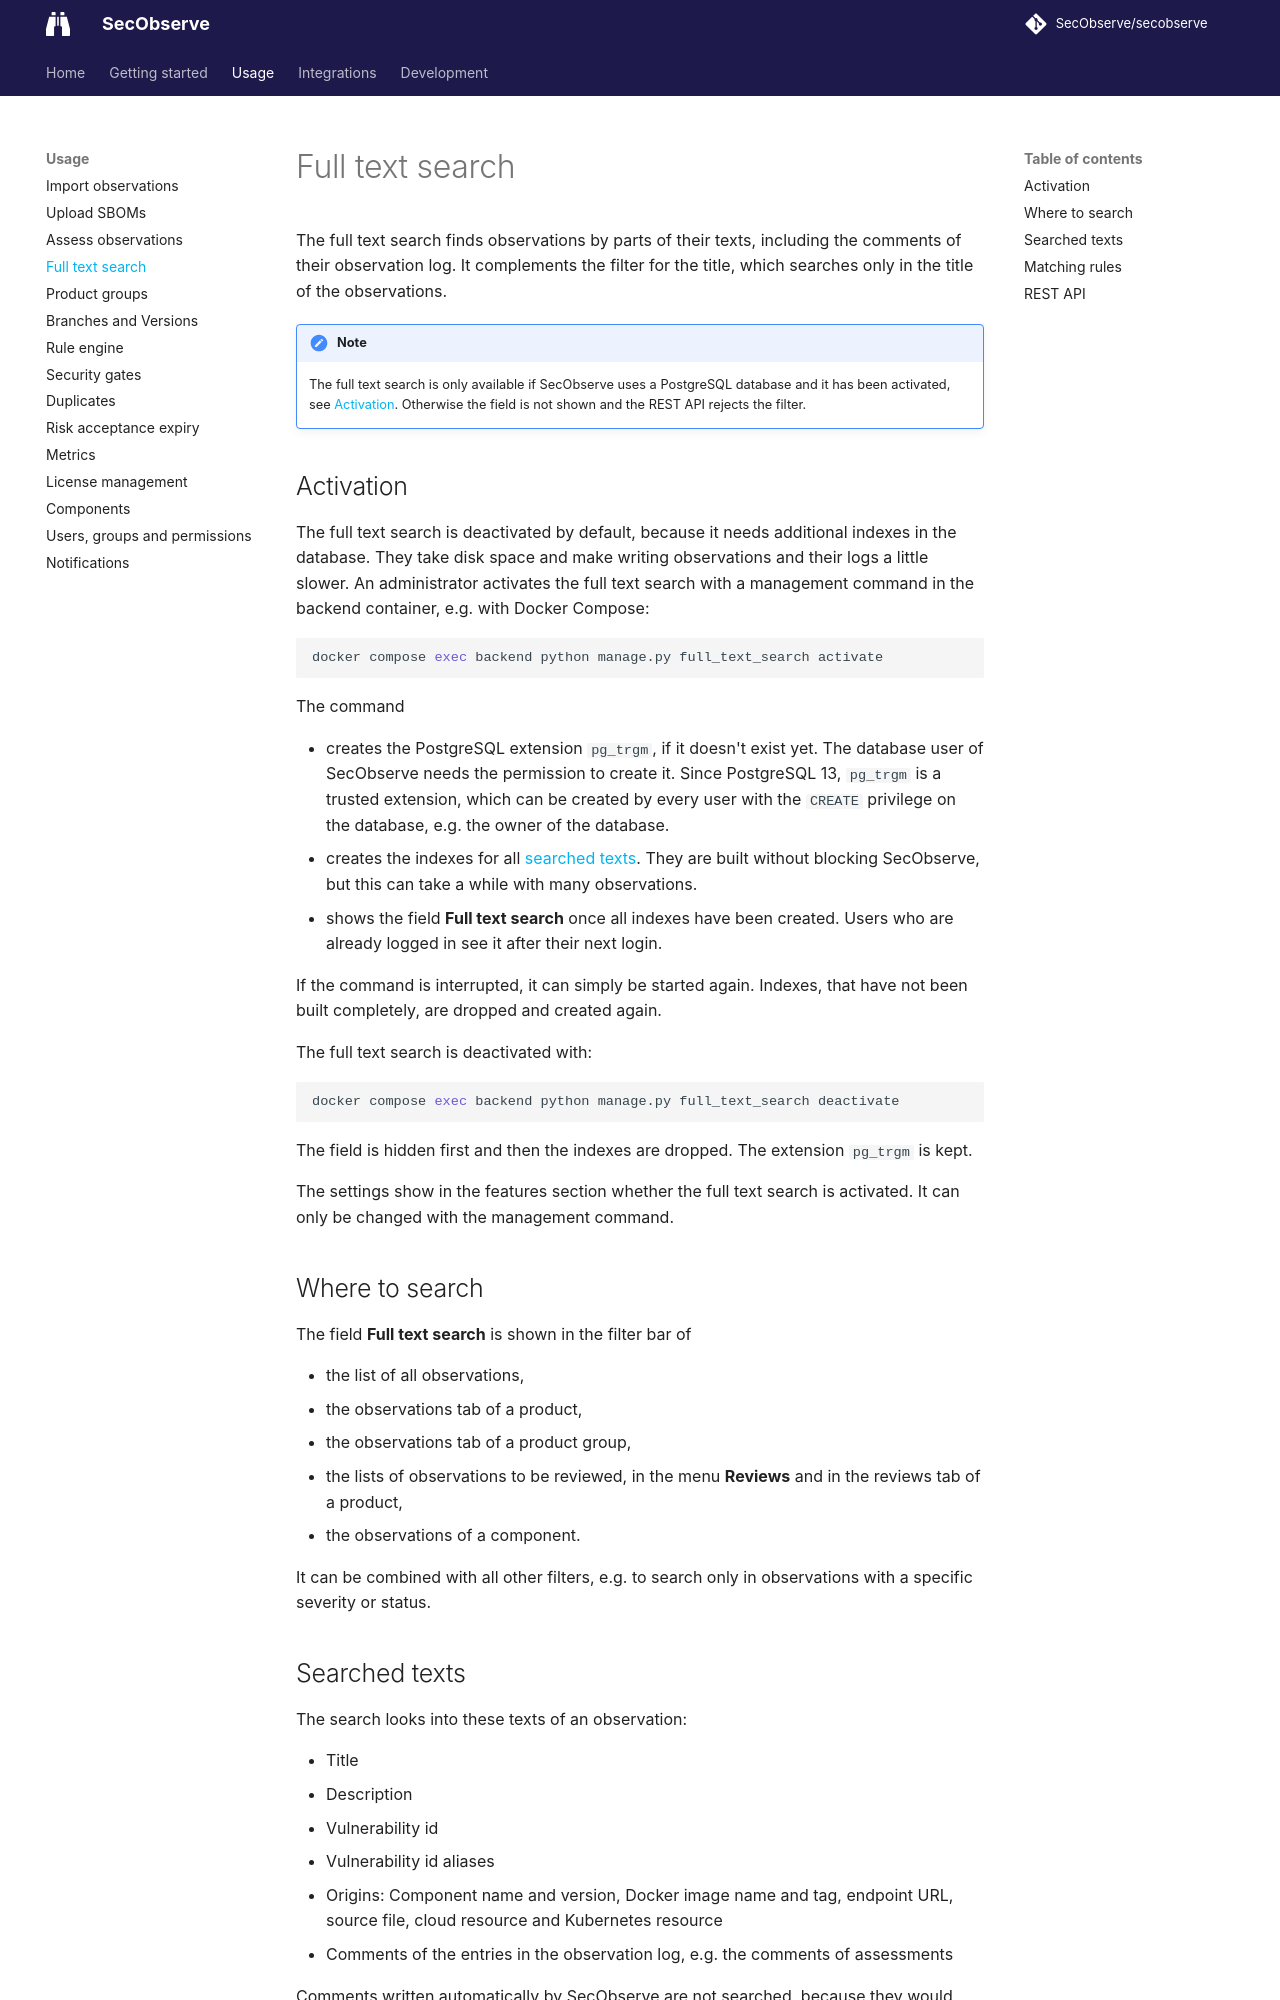

repository: SecObserve/SecObserve · page: usage/full_text_search/index.html · generator: mkdocs

# Full text search

The full text search finds observations by parts of their texts, including the comments of their observation log. It complements the filter for the title, which searches only in the title of the observations.

!!! note
    The full text search is only available if SecObserve uses a PostgreSQL database and it has been activated, see [Activation](#activation). Otherwise the field is not shown and the REST API rejects the filter.

## Activation

The full text search is deactivated by default, because it needs additional indexes in the database. They take disk space and make writing observations and their logs a little slower. An administrator activates the full text search with a management command in the backend container, e.g. with Docker Compose:

```bash
docker compose exec backend python manage.py full_text_search activate
```

The command

* creates the PostgreSQL extension `pg_trgm`, if it doesn't exist yet. The database user of SecObserve needs the permission to create it. Since PostgreSQL 13, `pg_trgm` is a trusted extension, which can be created by every user with the `CREATE` privilege on the database, e.g. the owner of the database.
* creates the indexes for all [searched texts](#searched-texts). They are built without blocking SecObserve, but this can take a while with many observations.
* shows the field **Full text search** once all indexes have been created. Users who are already logged in see it after their next login.

If the command is interrupted, it can simply be started again. Indexes, that have not been built completely, are dropped and created again.

The full text search is deactivated with:

```bash
docker compose exec backend python manage.py full_text_search deactivate
```

The field is hidden first and then the indexes are dropped. The extension `pg_trgm` is kept.

The settings show in the features section whether the full text search is activated. It can only be changed with the management command.

## Where to search

The field **Full text search** is shown in the filter bar of

* the list of all observations,
* the observations tab of a product,
* the observations tab of a product group,
* the lists of observations to be reviewed, in the menu **Reviews** and in the reviews tab of a product,
* the observations of a component.

It can be combined with all other filters, e.g. to search only in observations with a specific severity or status.
